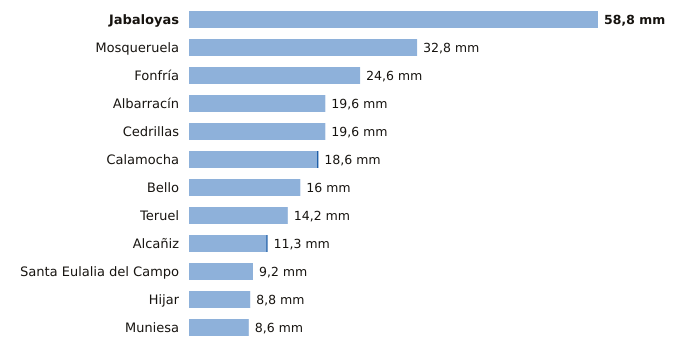

Source data for this figure (header and first rows):
estacion, provincia, indicativo, mm_6_dias_anteriores, mm_hoy, mm_7_dias, horas_de_hoy
Jabaloyas, Teruel, 8376, 58.8, 0.0, 58.8, 18
Mosqueruela, Teruel, 8486X, 32.8, 0.0, 32.8, 18
Fonfría, Teruel, 9436X, 24.6, 0.0, 24.6, 18
Albarracín, Teruel, 8354X, 19.6, 0.0, 19.6, 18
Cedrillas, Teruel, 8458X, 19.6, 0.0, 19.6, 18
Calamocha, Teruel, 9381I, 18.4, 0.2, 18.6, 18
Bello, Teruel, 9998X, 16.0, 0.0, 16.0, 18
Teruel, Teruel, 8368U, 14.2, 0.0, 14.2, 18
Alcañiz, Teruel, 9573X, 11.1, 0.2, 11.3, 18
Santa Eulalia del Campo, Teruel, 9374X, 9.2, 0.0, 9.2, 18
Hijar, Teruel, 9546B, 8.8, 0.0, 8.8, 17
Muniesa, Teruel, 9513X, 8.6, 0.0, 8.6, 18
